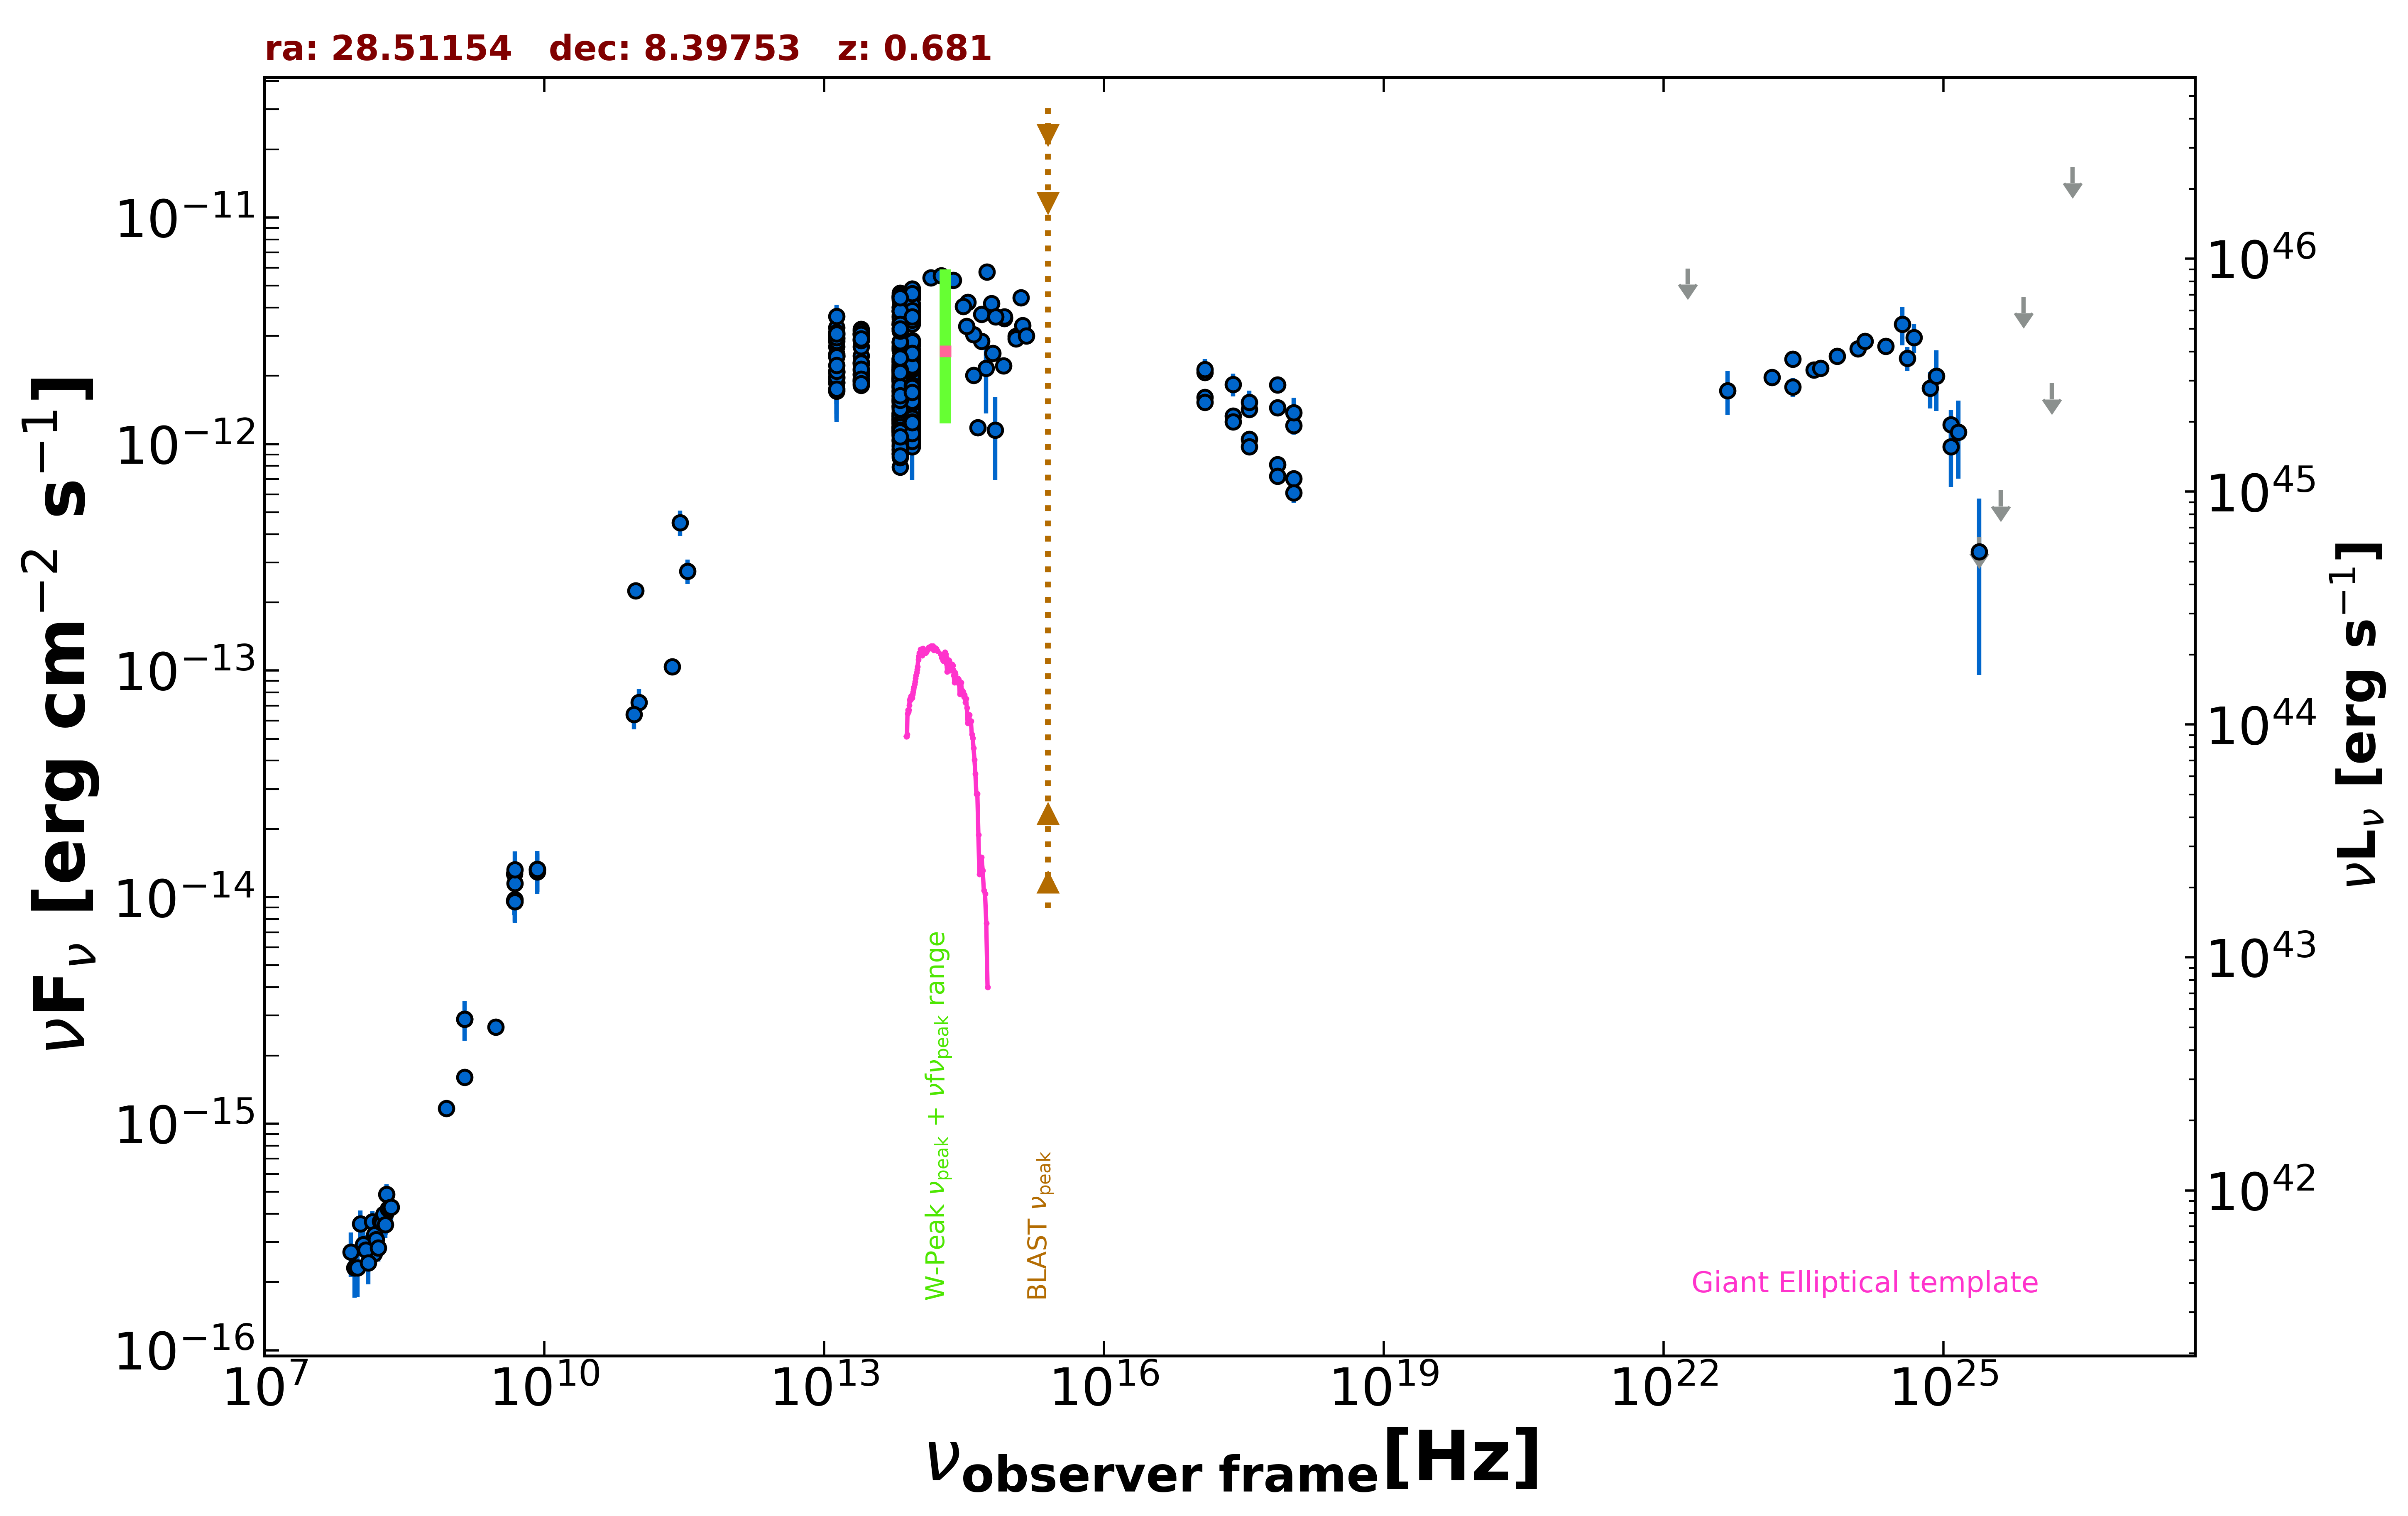

The data file committed next to this chart (first rows):
freq., flux, err_flux, MJD_start, MJD_end, flag, catalog, reference
1.400e+09, 1.601e-15, 1.500e-18, 55000, 55000, , FIRST, White et al. 1997  ApJ  475 479
1.400e+09, 2.892e-15, 8.650e-17, 55000, 55000, , NVSS, Condon et al. 1998  AJ  115  1693
8.870e+08, 1.166e-15, 8.600e-17, 55000, 55000, , RACS, Hale et al. 2021  PASA  38  e058
3.000e+09, 2.672e-15, 1.550e-17, 55000, 55000, , VLASSQL, Gordon et al. 2021  ApJS  255  30
2.418e+17, 1.328e-12, 6.800e-14, 55256, 55567, , 1OUSX, Giommi et al. in preparation
1.209e+17, 1.607e-12, 7.700e-14, 55256, 55567, , 1OUSX, Giommi et al. in preparation
3.627e+17, 1.048e-12, 5.800e-14, 55256, 55567, , 1OUSX, Giommi et al. in preparation
7.253e+17, 8.110e-13, 2.730e-14, 55256, 55567, , 1OUSX, Giommi et al. in preparation
1.088e+18, 7.026e-13, 5.840e-14, 55256, 55567, , 1OUSX, Giommi et al. in preparation
7.253e+17, 1.826e-12, 6.300e-14, 55000, 55000, , 2SXPS, Evans et al. 2020  ApJS  247  54
1.209e+17, 2.073e-12, 1.045e-13, 55000, 55000, , 2SXPS, Evans et al. 2020  ApJS  247  54
3.627e+17, 1.425e-12, 8.300e-14, 55000, 55000, , 2SXPS, Evans et al. 2020  ApJS  247  54
1.088e+18, 1.206e-12, 1.075e-13, 55000, 55000, , 2SXPS, Evans et al. 2020  ApJS  247  54
1.500e+08, 2.665e-16, 2.685e-17, 55000, 55000, , TGSS150, Intema et al. 2017  A&A  598  A781
8.400e+09, 1.323e-14, 0.000e+00, 55000, 55000, , CRATES, Healey et al. 2007  ApJS  171  61
4.800e+09, 9.648e-15, 8.630e-16, 55000, 55000, , GB6, Gregory et al. 1996  ApJS  103  427
4.800e+09, 9.648e-15, 1.343e-15, 55000, 55000, , GB87, Gregory et al. 1992  VizieR  VIII/14/j20…
4.800e+09, 1.267e-14, 8.150e-16, 55000, 55000, , PMN, Griffith et al. 1993-1996  VizieR  VIII/…
2.850e+11, 4.503e-13, 5.700e-14, 57030, 57030, , ALMA, Bonato et al. 2019  MNRAS  485  1188
9.506e+10, 2.253e-13, 1.900e-14, 57030, 57030, , ALMA, Bonato et al. 2019  MNRAS  485  1188
1.035e+11, 7.245e-14, 1.035e-14, 57450, 57450, , ALMA, Bonato et al. 2019  MNRAS  485  1188
9.150e+10, 6.405e-14, 9.150e-15, 57450, 57450, , ALMA, Bonato et al. 2019  MNRAS  485  1188
3.435e+11, 2.748e-13, 3.435e-14, 57450, 57450, , ALMA, Bonato et al. 2019  MNRAS  485  1188
2.345e+11, 1.041e-13, 5.170e-15, 57600, 57600, , ALMA, Bonato et al. 2019  MNRAS  485  1188
1.389e+14, 5.424e-12, 1.900e-13, 55000, 55000, , 2MASS, Skrutskie et al. 2006  AJ  131  1163
1.804e+14, 5.538e-12, 1.885e-13, 55000, 55000, , 2MASS, Skrutskie et al. 2006  AJ  131  1163
2.427e+14, 5.290e-12, 1.460e-13, 55000, 55000, , 2MASS, Skrutskie et al. 2006  AJ  131  1163
8.817e+13, 2.458e-12, 5.000e-15, 55000, 55000, , UNWISE, Schlafly et al. 2019  ApJS  240  30
6.517e+13, 2.372e-12, 6.500e-15, 55000, 55000, , UNWISE, Schlafly et al. 2019  ApJS  240  30
8.817e+13, 4.097e-12, 9.050e-14, 55000, 55000, , WISE, Wright et al. 2010  AJ  140  1868
6.517e+13, 3.836e-12, 7.050e-14, 55000, 55000, , WISE, Wright et al. 2010  AJ  140  1868
2.498e+13, 2.448e-12, 6.350e-14, 55000, 55000, , WISE, Wright et al. 2010  AJ  140  1868
1.363e+13, 2.439e-12, 1.395e-13, 55000, 55000, , WISE, Wright et al. 2010  AJ  140  1868
8.817e+13, 2.061e-12, 6.450e-14, 56864, 56864, , NEOWISE, Mainzer et al. 2014  ApJ  792  30
6.517e+13, 2.019e-12, 7.250e-14, 56864, 56864, , NEOWISE, Mainzer et al. 2014  ApJ  792  30
8.817e+13, 1.988e-12, 5.300e-14, 56865, 56865, , NEOWISE, Mainzer et al. 2014  ApJ  792  30
6.517e+13, 1.967e-12, 6.550e-14, 56865, 56865, , NEOWISE, Mainzer et al. 2014  ApJ  792  30
8.817e+13, 1.957e-12, 5.050e-14, 56864, 56864, , NEOWISE, Mainzer et al. 2014  ApJ  792  30
6.517e+13, 1.947e-12, 6.450e-14, 56864, 56864, , NEOWISE, Mainzer et al. 2014  ApJ  792  30
8.817e+13, 2.040e-12, 6.750e-14, 56864, 56864, , NEOWISE, Mainzer et al. 2014  ApJ  792  30
6.517e+13, 1.905e-12, 6.800e-14, 56864, 56864, , NEOWISE, Mainzer et al. 2014  ApJ  792  30
8.817e+13, 1.970e-12, 5.800e-14, 56864, 56864, , NEOWISE, Mainzer et al. 2014  ApJ  792  30
6.517e+13, 1.884e-12, 7.850e-14, 56864, 56864, , NEOWISE, Mainzer et al. 2014  ApJ  792  30
8.817e+13, 1.878e-12, 9.200e-14, 56864, 56864, , NEOWISE, Mainzer et al. 2014  ApJ  792  30
6.517e+13, 1.944e-12, 5.900e-14, 56864, 56864, , NEOWISE, Mainzer et al. 2014  ApJ  792  30
8.817e+13, 1.974e-12, 5.250e-14, 56864, 56864, , NEOWISE, Mainzer et al. 2014  ApJ  792  30
6.517e+13, 1.912e-12, 6.150e-14, 56864, 56864, , NEOWISE, Mainzer et al. 2014  ApJ  792  30
8.817e+13, 1.972e-12, 5.050e-14, 56864, 56864, , NEOWISE, Mainzer et al. 2014  ApJ  792  30
6.517e+13, 1.882e-12, 7.150e-14, 56864, 56864, , NEOWISE, Mainzer et al. 2014  ApJ  792  30
8.817e+13, 2.069e-12, 5.350e-14, 56864, 56864, , NEOWISE, Mainzer et al. 2014  ApJ  792  30
6.517e+13, 1.926e-12, 6.400e-14, 56864, 56864, , NEOWISE, Mainzer et al. 2014  ApJ  792  30
8.817e+13, 1.948e-12, 5.400e-14, 56864, 56864, , NEOWISE, Mainzer et al. 2014  ApJ  792  30
6.517e+13, 1.951e-12, 6.100e-14, 56864, 56864, , NEOWISE, Mainzer et al. 2014  ApJ  792  30
8.817e+13, 1.828e-12, 6.400e-14, 56864, 56864, , NEOWISE, Mainzer et al. 2014  ApJ  792  30
6.517e+13, 1.944e-12, 5.750e-14, 56864, 56864, , NEOWISE, Mainzer et al. 2014  ApJ  792  30
8.817e+13, 1.961e-12, 5.450e-14, 56864, 56864, , NEOWISE, Mainzer et al. 2014  ApJ  792  30
6.517e+13, 1.930e-12, 7.500e-14, 56864, 56864, , NEOWISE, Mainzer et al. 2014  ApJ  792  30
8.817e+13, 1.365e-12, 4.150e-14, 57226, 57226, , NEOWISE, Mainzer et al. 2014  ApJ  792  30
6.517e+13, 1.128e-12, 5.600e-14, 57226, 57226, , NEOWISE, Mainzer et al. 2014  ApJ  792  30
8.817e+13, 1.321e-12, 4.150e-14, 57226, 57226, , NEOWISE, Mainzer et al. 2014  ApJ  792  30
... 613 more rows
